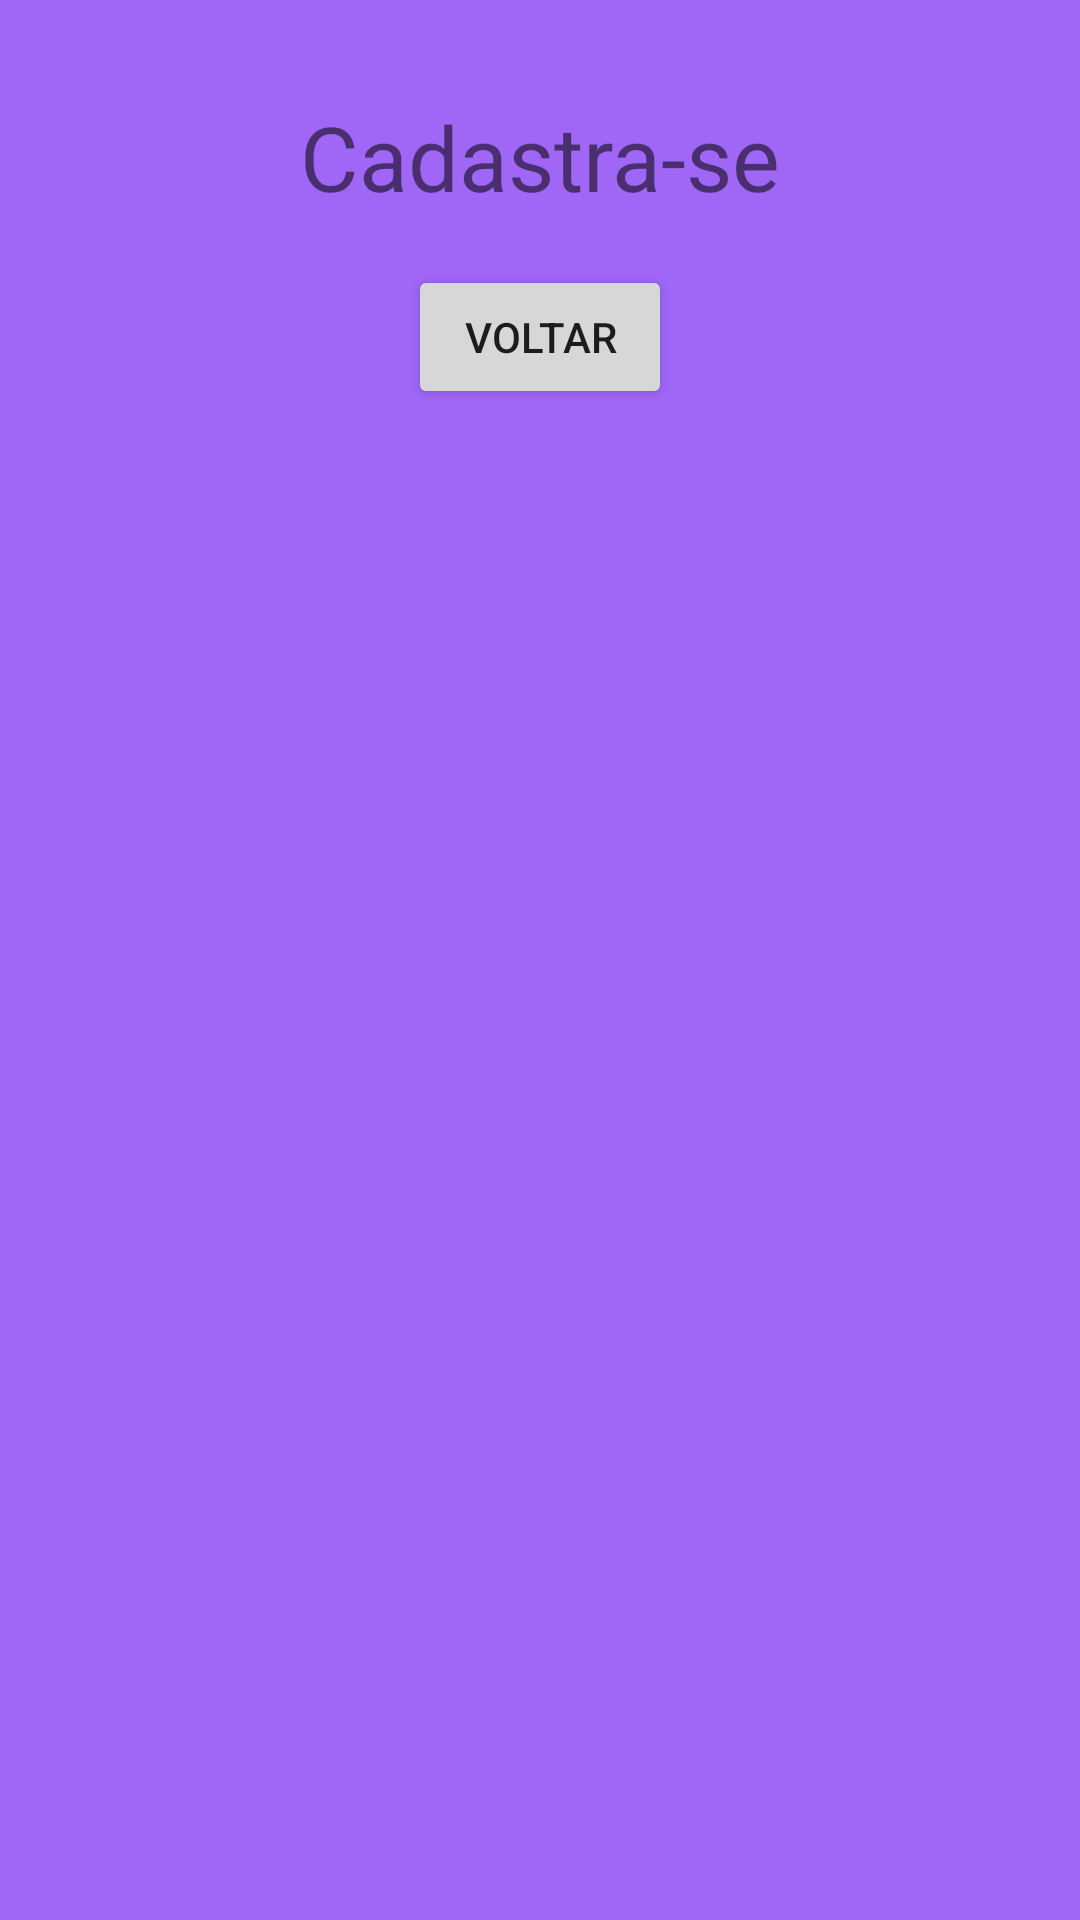

This screen was rendered from an Android layout file. Write that file and the resources it references.
<!-- AndroidManifest.xml: application theme Theme.PrimeiroAppComNavigation -->
<!-- res/layout/fragment_register.xml -->
<?xml version="1.0" encoding="utf-8"?>
<androidx.constraintlayout.widget.ConstraintLayout xmlns:android="http://schemas.android.com/apk/res/android"
    xmlns:app="http://schemas.android.com/apk/res-auto"
    xmlns:tools="http://schemas.android.com/tools"
    android:id="@+id/frameLayout2"
    android:layout_width="match_parent"
    android:layout_height="match_parent"
    tools:context=".RegisterFragment"
    android:background="#996200EE">


    <TextView
        android:id="@+id/tvRegister"
        android:layout_width="wrap_content"
        android:layout_height="wrap_content"
        android:text="Cadastra-se"
        android:layout_marginTop="32dp"
        android:textSize="30sp"
        app:layout_constraintEnd_toEndOf="parent"
        app:layout_constraintStart_toStartOf="parent"
        app:layout_constraintTop_toTopOf="parent" />

    <Button
        android:id="@+id/btnBack"
        android:layout_width="wrap_content"
        android:layout_height="wrap_content"
        android:text="Voltar"
        android:layout_marginTop="16dp"
        app:layout_constraintEnd_toEndOf="parent"
        app:layout_constraintStart_toStartOf="parent"
        app:layout_constraintTop_toBottomOf="@+id/tvRegister" />


</androidx.constraintlayout.widget.ConstraintLayout>
<!-- resources referenced by this layout -->
<resources>
  <style name="Theme.PrimeiroAppComNavigation" parent="Theme.MaterialComponents.DayNight.DarkActionBar">
          
          <item name="colorPrimary">@color/purple_500</item>
          <item name="colorPrimaryVariant">@color/purple_700</item>
          <item name="colorOnPrimary">@color/white</item>
          
          <item name="colorSecondary">@color/teal_200</item>
          <item name="colorSecondaryVariant">@color/teal_700</item>
          <item name="colorOnSecondary">@color/black</item>
          
          <item name="android:statusBarColor">?attr/colorPrimaryVariant</item>
          
      </style>
  <!-- not gathered from this repository: default colours our renderer supplied (Android Studio template values) -->
  <color name="purple_500">#FF6200EE</color>
  <color name="purple_700">#FF3700B3</color>
  <color name="teal_200">#FF03DAC5</color>
  <color name="teal_700">#FF018786</color>
  <color name="black">#FF000000</color>
  <color name="white">#FFFFFFFF</color>
</resources>
